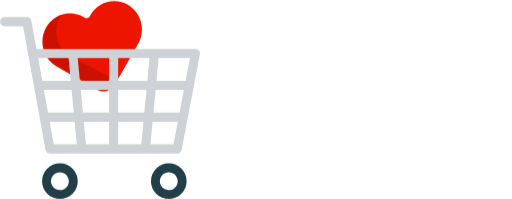
t = 0.00 s
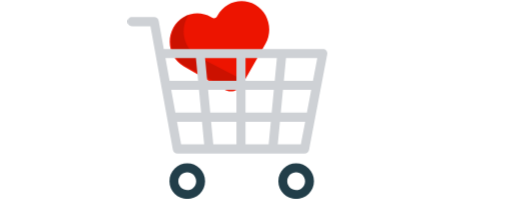
t = 0.50 s
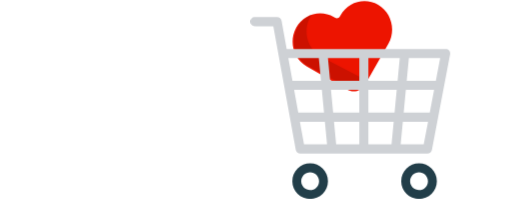
t = 1.00 s
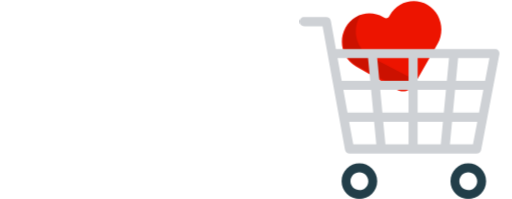
t = 1.50 s

The animated SVG that drew these frames (rendered in a browser with its animation timeline set to each time). Animation: 1 CSS @keyframes rule; one cycle of 2.00 s, repeats indefinitely.

<svg viewBox="0 0 399 155" fill="none" xmlns="http://www.w3.org/2000/svg"
  xmlns:xlink="http://www.w3.org/1999/xlink">
  <style>
    .Shopping_Cart_990 {
      animation: 2s infinite forwards running Shopping_Cart_990;
      transform: translateX(-0.01px) translateY(0px);
    }

    @keyframes Shopping_Cart_990 {
      0% {
        transform: translateX(-0.01px) translateY(0px);
      }

      100% {
        transform: translateX(243px) translateY(0px);
      }
    }
  </style>
  <g clip-path="url(#clip_0_150)" width="399" height="155" data-name="PayPal Page Loading Spinner">
    <g class="Shopping_Cart_990" width="155.83" height="155" data-name="Shopping Cart">
      <g transform="translate(32 2.61) rotate(-1.92)" width="77.88" height="70.13" data-name="Heart">
        <path
          d="M55.3719 65.1008C52.3255 70.0553 46.0386 71.5997 41.1848 68.5858L10.2129 49.3545C0.101171 42.9373 -3.03066 29.3168 3.21774 18.9323C9.46613 8.5479 22.7286 5.33185 32.8403 11.7491L33.8485 12.3889C35.0717 13.1653 36.6702 12.7725 37.4305 11.5088L38.0454 10.4869C44.2938 0.102393 57.5563 -3.11365 67.668 3.30363C77.7797 9.72089 80.9115 23.3413 74.6632 33.7258L55.3719 65.1008Z"
          fill="#ed1400" data-name="Union" />
        <path
          d="M56.0275 55.0364C55.631 54.8601 55.2412 54.657 54.8601 54.4267L21.2783 34.1313C10.4924 27.4689 7.15165 13.3282 13.8165 2.54717C14.255 1.83799 14.7157 1.1294 15.1971 0.426283C10.387 1.94418 6.07164 5.19123 3.21861 9.93279C-3.02979 20.3173 0.102043 33.9378 10.2138 40.355L41.1856 59.5863C46.0395 62.6002 52.3264 61.0558 55.3727 56.1013L56.0275 55.0364Z"
          fill="black" fill-opacity="0.14" data-name="Subtract" transform="translate(0.31 9.43) rotate(-1.92)" />
      </g>
      <g transform="translate(0 13.27)" width="155.83" height="141.73" data-name="Cart">
        <path
          d="M14.2858 -7.62939e-06C10.6031 -7.62939e-06 7.07121 1.46075 4.46714 4.06092C1.86306 6.66109 0.400105 10.1877 0.400105 13.8649C0.400105 17.5421 1.86306 21.0686 4.46714 23.6688C7.07121 26.269 10.6031 27.7297 14.2858 27.7297C17.9685 27.7297 21.5004 26.269 24.1045 23.6688C26.7086 21.0686 28.1715 17.5421 28.1715 13.8649C28.1715 10.1877 26.7086 6.66109 24.1045 4.06092C21.5004 1.46075 17.9685 -7.62939e-06 14.2858 -7.62939e-06V-7.62939e-06ZM14.2858 20.7973C13.374 20.7975 12.4711 20.6183 11.6287 20.27C10.7862 19.9217 10.0208 19.4111 9.37603 18.7673C8.73128 18.1235 8.21988 17.3592 7.87104 16.518C7.5222 15.6769 7.34276 14.7753 7.34296 13.8649C7.34296 10.0351 10.4503 6.93243 14.2858 6.93243C18.1214 6.93243 21.2287 10.0351 21.2287 13.8649C21.2287 17.6946 18.1214 20.7973 14.2858 20.7973ZM99.143 -7.62939e-06C95.4603 -7.62939e-06 91.9284 1.46075 89.3243 4.06092C86.7202 6.66109 85.2573 10.1877 85.2573 13.8649C85.2573 17.5421 86.7202 21.0686 89.3243 23.6688C91.9284 26.269 95.4603 27.7297 99.143 27.7297C102.826 27.7297 106.358 26.269 108.962 23.6688C111.566 21.0686 113.029 17.5421 113.029 13.8649C113.029 10.1877 111.566 6.66109 108.962 4.06092C106.358 1.46075 102.826 -7.62939e-06 99.143 -7.62939e-06V-7.62939e-06ZM99.143 20.7973C98.2312 20.7975 97.3283 20.6183 96.4858 20.27C95.6434 19.9217 94.8779 19.4111 94.2332 18.7673C93.5884 18.1235 93.077 17.3592 92.7282 16.518C92.3794 15.6769 92.1999 14.7753 92.2001 13.8649C92.2001 10.0351 95.3074 6.93243 99.143 6.93243C102.979 6.93243 106.086 10.0351 106.086 13.8649C106.086 17.6946 102.979 20.7973 99.143 20.7973Z"
          fill="#223E49" data-name="Vector" transform="translate(32.4 114)" />
        <path
          d="M155.019 26.086C154.686 25.6848 154.269 25.3618 153.797 25.14C153.325 24.9182 152.809 24.803 152.288 24.8027H28.4117L24.4373 2.90854C24.2902 2.09317 23.8609 1.35529 23.2245 0.823701C22.588 0.292115 21.7848 0.0005858 20.9551 0H3.54086C2.60093 0.00163283 1.70008 0.375706 1.03617 1.04006C0.372266 1.70441 -0.000409927 2.60472 3.38376e-07 3.54324C3.38376e-07 5.49973 1.58606 7.08649 3.54086 7.08649H17.9974L35.4765 103.389C35.6236 104.204 36.0526 104.942 36.6887 105.473C37.3248 106.005 38.1277 106.296 38.9571 106.297H138.121C139.821 106.297 141.284 105.09 141.599 103.416L155.765 29.0084C155.863 28.4964 155.846 27.9693 155.717 27.4644C155.588 26.9594 155.35 26.4889 155.019 26.086V26.086ZM144.635 49.6054H121.947L123.632 31.8892H148.006L144.635 49.6054ZM34.1974 56.6919H55.8051L57.4899 74.4081H37.4143L34.199 56.6919H34.1974ZM92.0808 56.6919H114.156L112.47 74.4081H92.0808V56.6919V56.6919ZM62.2466 49.6054L60.5602 31.8892H84.9991V49.6054H62.245H62.2466ZM84.9975 56.6919V74.4081H64.6087L62.9239 56.6919H84.996H84.9975ZM65.2814 81.4946H84.9991V99.2108H66.9662L65.2798 81.4946H65.2814ZM92.0808 81.4946H111.797L110.111 99.2108H92.0808V81.4946ZM92.0808 49.6054V31.8892H116.518L114.832 49.6054H92.0808ZM121.275 56.6919H143.285L139.914 74.4081H119.587L121.273 56.6919H121.275ZM53.4446 31.8892L55.1309 49.6054H32.9122L29.6954 31.8892H53.4461H53.4446ZM38.6979 81.4946H58.1657L59.8505 99.2108H41.9148L38.6995 81.4946H38.6979ZM135.188 99.2108H117.226L118.913 81.4946H138.564L135.19 99.2108H135.188Z"
          fill="#CED1D5" data-name="Vector" />
      </g>
    </g>
  </g>
  <defs>
    <clipPath id="clip_0_150">
      <rect width="399" height="155" />
    </clipPath>
  </defs>
</svg>
